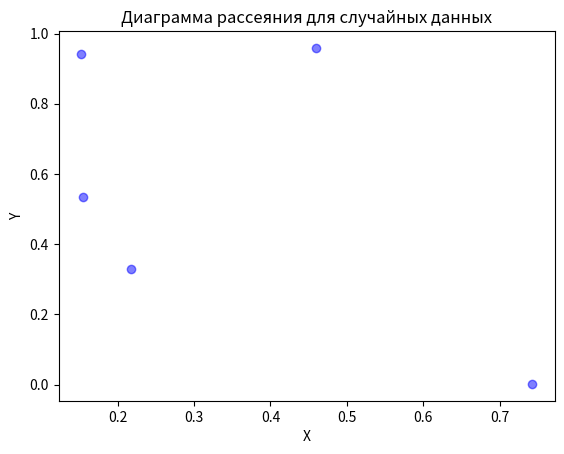

This figure's Python source:
import numpy as np
import matplotlib.pyplot as plt

# Генерация двух массивов случайных чисел
x_data = np.random.rand(5)
y_data = np.random.rand(5)

# Построение диаграммы рассеяния
plt.scatter(x_data, y_data, c='blue', alpha=0.5)
plt.title('Диаграмма рассеяния для случайных данных')
plt.xlabel('X')
plt.ylabel('Y')
plt.show()

